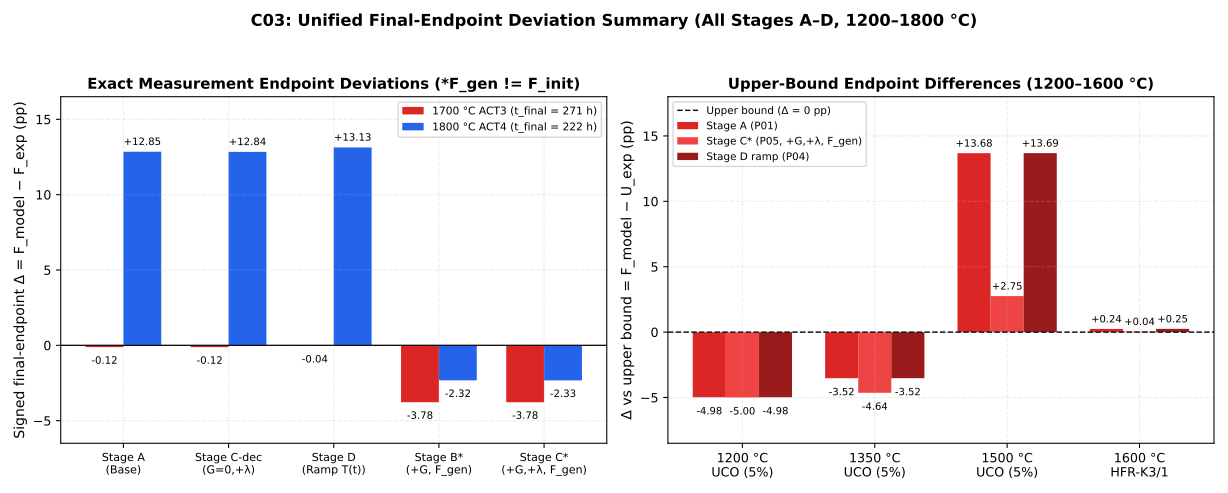

Source data for this figure (header and first rows):
temperature_c, config_id, stage_alias, curve_key, method, t_final_h, exp_dataset, exp_kind, f_exp_or_u_pct, f_model_pct, delta_pp, violation_pp, ratio_model_over_exp, label_text, comparison_class
1200, P01, Stage A, stage_a, Method A, 10138, Bullock (1984) / TE-2090 Table 22 UCO (5…, upper_bound, 5.0, 0.01842, -4.982, 0.0, 0.003684, Δ vs upper bound = -4.982 pp, Upper-bound comparison (post-irradiation…
1200, P02, Stage B, stage_b, Method A, 10138, Bullock (1984) / TE-2090 Table 22 UCO (5…, upper_bound, 5.0, 0.002353, -4.998, 0.0, 0.0004707, Δ vs upper bound = -4.998 pp, Upper-bound raw difference (non-equivale…
1200, P03, Stage C (decay-only; G=0), stage_c_decay_only, Method A, 10138, Bullock (1984) / TE-2090 Table 22 UCO (5…, upper_bound, 5.0, 0.018, -4.982, 0.0, 0.003599, Δ vs upper bound = -4.982 pp, Upper-bound comparison (post-irradiation…
1200, P04, Stage D (heating ramp; G=0), stage_d_ramp_decay_off, Method A, 10138, Bullock (1984) / TE-2090 Table 22 UCO (5…, upper_bound, 5.0, 0.01847, -4.982, 0.0, 0.003695, Δ vs upper bound = -4.982 pp, Upper-bound comparison (post-irradiation…
1200, P05, Stage C, stage_c, Method A, 10138, Bullock (1984) / TE-2090 Table 22 UCO (5…, upper_bound, 5.0, 0.002304, -4.998, 0.0, 0.0004609, Δ vs upper bound = -4.998 pp, Upper-bound raw difference (non-equivale…
1200, P06, P06 (+G, T(t)), p06_gen_temp, Method A, 10138, Bullock (1984) / TE-2090 Table 22 UCO (5…, upper_bound, 5.0, 0.002395, -4.998, 0.0, 0.0004791, Δ vs upper bound = -4.998 pp, Upper-bound raw difference (non-equivale…
1200, P07, Stage D (+decay, T(t)), stage_d_ramp_decay_on, Method A, 10138, Bullock (1984) / TE-2090 Table 22 UCO (5…, upper_bound, 5.0, 0.01805, -4.982, 0.0, 0.003609, Δ vs upper bound = -4.982 pp, Upper-bound comparison (post-irradiation…
1200, P08, Stage D (combined), stage_d_combined, Method A, 10138, Bullock (1984) / TE-2090 Table 22 UCO (5…, upper_bound, 5.0, 0.002345, -4.998, 0.0, 0.0004691, Δ vs upper bound = -4.998 pp, Upper-bound raw difference (non-equivale…
1200, CTRL_G, Controlled (+G matched C_init), ctrl_gen_on_decay_off, Method A, 10138, Bullock (1984) / TE-2090 Table 22 UCO (5…, upper_bound, 5.0, 0.01191, -4.988, 0.0, 0.002382, Δ vs upper bound = -4.988 pp, Controlled matched-inventory comparison …
1200, CTRL_GL, Controlled (+G +lambda matched C_init), ctrl_gen_on_decay_on, Method A, 10138, Bullock (1984) / TE-2090 Table 22 UCO (5…, upper_bound, 5.0, 0.01164, -4.988, 0.0, 0.002328, Δ vs upper bound = -4.988 pp, Controlled matched-inventory comparison …
1350, P01, Stage A, stage_a, Method A, 10685, Bullock (1984) / TE-2090 Table 22 UCO (5…, upper_bound, 5.0, 1.475, -3.525, 0.0, 0.295, Δ vs upper bound = -3.525 pp, Upper-bound comparison (post-irradiation…
1350, P02, Stage B, stage_b, Method A, 10685, Bullock (1984) / TE-2090 Table 22 UCO (5…, upper_bound, 5.0, 0.3666, -4.633, 0.0, 0.07332, Δ vs upper bound = -4.633 pp, Upper-bound raw difference (non-equivale…
1350, P03, Stage C (decay-only; G=0), stage_c_decay_only, Method A, 10685, Bullock (1984) / TE-2090 Table 22 UCO (5…, upper_bound, 5.0, 1.444, -3.556, 0.0, 0.2889, Δ vs upper bound = -3.556 pp, Upper-bound comparison (post-irradiation…
1350, P04, Stage D (heating ramp; G=0), stage_d_ramp_decay_off, Method A, 10685, Bullock (1984) / TE-2090 Table 22 UCO (5…, upper_bound, 5.0, 1.476, -3.524, 0.0, 0.2952, Δ vs upper bound = -3.524 pp, Upper-bound comparison (post-irradiation…
1350, P05, Stage C, stage_c, Method A, 10685, Bullock (1984) / TE-2090 Table 22 UCO (5…, upper_bound, 5.0, 0.3602, -4.64, 0.0, 0.07203, Δ vs upper bound = -4.640 pp, Upper-bound raw difference (non-equivale…
1350, P06, P06 (+G, T(t)), p06_gen_temp, Method A, 10685, Bullock (1984) / TE-2090 Table 22 UCO (5…, upper_bound, 5.0, 0.3694, -4.631, 0.0, 0.07388, Δ vs upper bound = -4.631 pp, Upper-bound raw difference (non-equivale…
1350, P07, Stage D (+decay, T(t)), stage_d_ramp_decay_on, Method A, 10685, Bullock (1984) / TE-2090 Table 22 UCO (5…, upper_bound, 5.0, 1.445, -3.555, 0.0, 0.289, Δ vs upper bound = -3.555 pp, Upper-bound comparison (post-irradiation…
1350, P08, Stage D (combined), stage_d_combined, Method A, 10685, Bullock (1984) / TE-2090 Table 22 UCO (5…, upper_bound, 5.0, 0.3629, -4.637, 0.0, 0.07258, Δ vs upper bound = -4.637 pp, Upper-bound raw difference (non-equivale…
1350, CTRL_G, Controlled (+G matched C_init), ctrl_gen_on_decay_off, Method A, 10685, Bullock (1984) / TE-2090 Table 22 UCO (5…, upper_bound, 5.0, 1.012, -3.988, 0.0, 0.2024, Δ vs upper bound = -3.988 pp, Controlled matched-inventory comparison …
1350, CTRL_GL, Controlled (+G +lambda matched C_init), ctrl_gen_on_decay_on, Method A, 10685, Bullock (1984) / TE-2090 Table 22 UCO (5…, upper_bound, 5.0, 0.9913, -4.009, 0.0, 0.1983, Δ vs upper bound = -4.009 pp, Controlled matched-inventory comparison …
1500, P01, Stage A, stage_a, Method A, 11866, Bullock (1984) / TE-2090 Table 22 UCO (5…, upper_bound, 5.0, 18.68, 13.68, 13.68, 3.736, Δ vs upper bound = +13.682 pp, Upper-bound comparison (post-irradiation…
1500, P02, Stage B, stage_b, Method A, 11866, Bullock (1984) / TE-2090 Table 22 UCO (5…, upper_bound, 5.0, 7.861, 2.861, 2.861, 1.572, Δ vs upper bound = +2.861 pp, Upper-bound raw difference (non-equivale…
1500, P03, Stage C (decay-only; G=0), stage_c_decay_only, Method A, 11866, Bullock (1984) / TE-2090 Table 22 UCO (5…, upper_bound, 5.0, 18.35, 13.35, 13.35, 3.67, Δ vs upper bound = +13.348 pp, Upper-bound comparison (post-irradiation…
1500, P04, Stage D (heating ramp; G=0), stage_d_ramp_decay_off, Method A, 11866, Bullock (1984) / TE-2090 Table 22 UCO (5…, upper_bound, 5.0, 18.69, 13.69, 13.69, 3.737, Δ vs upper bound = +13.685 pp, Upper-bound comparison (post-irradiation…
1500, P05, Stage C, stage_c, Method A, 11866, Bullock (1984) / TE-2090 Table 22 UCO (5…, upper_bound, 5.0, 7.755, 2.755, 2.755, 1.551, Δ vs upper bound = +2.755 pp, Upper-bound raw difference (non-equivale…
1500, P06, P06 (+G, T(t)), p06_gen_temp, Method A, 11866, Bullock (1984) / TE-2090 Table 22 UCO (5…, upper_bound, 5.0, 7.888, 2.888, 2.888, 1.578, Δ vs upper bound = +2.888 pp, Upper-bound raw difference (non-equivale…
1500, P07, Stage D (+decay, T(t)), stage_d_ramp_decay_on, Method A, 11866, Bullock (1984) / TE-2090 Table 22 UCO (5…, upper_bound, 5.0, 18.35, 13.35, 13.35, 3.67, Δ vs upper bound = +13.350 pp, Upper-bound comparison (post-irradiation…
1500, P08, Stage D (combined), stage_d_combined, Method A, 11866, Bullock (1984) / TE-2090 Table 22 UCO (5…, upper_bound, 5.0, 7.78, 2.78, 2.78, 1.556, Δ vs upper bound = +2.780 pp, Upper-bound raw difference (non-equivale…
1500, CTRL_G, Controlled (+G matched C_init), ctrl_gen_on_decay_off, Method A, 11866, Bullock (1984) / TE-2090 Table 22 UCO (5…, upper_bound, 5.0, 13.88, 8.882, 8.882, 2.776, Δ vs upper bound = +8.882 pp, Controlled matched-inventory comparison …
1500, CTRL_GL, Controlled (+G +lambda matched C_init), ctrl_gen_on_decay_on, Method A, 11866, Bullock (1984) / TE-2090 Table 22 UCO (5…, upper_bound, 5.0, 13.65, 8.649, 8.649, 2.73, Δ vs upper bound = +8.649 pp, Controlled matched-inventory comparison …
1600, P01, Stage A, stage_a, Method A, 378.0, IAEA-TECDOC-978 HFR-K3/1 sphere (N=17 <=…, upper_bound, 0.0016, 0.2441, 0.2425, 0.2425, 152.6, Δ vs upper bound = +0.243 pp, Upper-bound comparison (post-irradiation…
1600, P02, Stage B, stage_b, Method A, 378.0, IAEA-TECDOC-978 HFR-K3/1 sphere (N=17 <=…, upper_bound, 0.0016, 0.04435, 0.04275, 0.04275, 27.72, Δ vs upper bound = +0.043 pp, Upper-bound raw difference (non-equivale…
1600, P03, Stage C (decay-only; G=0), stage_c_decay_only, Method A, 378.0, IAEA-TECDOC-978 HFR-K3/1 sphere (N=17 <=…, upper_bound, 0.0016, 0.2439, 0.2423, 0.2423, 152.5, Δ vs upper bound = +0.242 pp, Upper-bound comparison (post-irradiation…
1600, P04, Stage D (heating ramp; G=0), stage_d_ramp_decay_off, Method A, 378.0, IAEA-TECDOC-978 HFR-K3/1 sphere (N=17 <=…, upper_bound, 0.0016, 0.2508, 0.2492, 0.2492, 156.7, Δ vs upper bound = +0.249 pp, Upper-bound comparison (post-irradiation…
1600, P05, Stage C, stage_c, Method A, 378.0, IAEA-TECDOC-978 HFR-K3/1 sphere (N=17 <=…, upper_bound, 0.0016, 0.04432, 0.04272, 0.04272, 27.7, Δ vs upper bound = +0.043 pp, Upper-bound raw difference (non-equivale…
1600, P06, P06 (+G, T(t)), p06_gen_temp, Method A, 378.0, IAEA-TECDOC-978 HFR-K3/1 sphere (N=17 <=…, upper_bound, 0.0016, 0.06008, 0.05848, 0.05848, 37.55, Δ vs upper bound = +0.058 pp, Upper-bound raw difference (non-equivale…
1600, P07, Stage D (+decay, T(t)), stage_d_ramp_decay_on, Method A, 378.0, IAEA-TECDOC-978 HFR-K3/1 sphere (N=17 <=…, upper_bound, 0.0016, 0.2506, 0.249, 0.249, 156.6, Δ vs upper bound = +0.249 pp, Upper-bound comparison (post-irradiation…
1600, P08, Stage D (combined), stage_d_combined, Method A, 378.0, IAEA-TECDOC-978 HFR-K3/1 sphere (N=17 <=…, upper_bound, 0.0016, 0.06003, 0.05843, 0.05843, 37.52, Δ vs upper bound = +0.058 pp, Upper-bound raw difference (non-equivale…
1600, CTRL_G, Controlled (+G matched C_init), ctrl_gen_on_decay_off, Method A, 378.0, IAEA-TECDOC-978 HFR-K3/1 sphere (N=17 <=…, upper_bound, 0.0016, 0.2392, 0.2376, 0.2376, 149.5, Δ vs upper bound = +0.238 pp, Controlled matched-inventory comparison …
1600, CTRL_GL, Controlled (+G +lambda matched C_init), ctrl_gen_on_decay_on, Method A, 378.0, IAEA-TECDOC-978 HFR-K3/1 sphere (N=17 <=…, upper_bound, 0.0016, 0.239, 0.2374, 0.2374, 149.4, Δ vs upper bound = +0.237 pp, Controlled matched-inventory comparison …
1700, P01, Stage A, stage_a, Method A, 271.0, Minato et al. (2000) HRB-22 ACT3 (exp:F1…, measurement, 5.456, 5.336, -0.12, , 0.978, Δ = -0.120 pp, Physically comparable validation (G=0 an…
1700, P02, Stage B, stage_b, Method A, 271.0, Minato et al. (2000) HRB-22 ACT3 (exp:F1…, measurement, 5.456, 1.681, -3.775, , 0.3081, Δ = -3.775 pp, Raw endpoint difference (non-equivalent …
1700, P03, Stage C (decay-only; G=0), stage_c_decay_only, Method A, 271.0, Minato et al. (2000) HRB-22 ACT3 (exp:F1…, measurement, 5.456, 5.333, -0.1226, , 0.9775, Δ = -0.123 pp, Physically comparable validation (G=0 an…
1700, P04, Stage D (heating ramp; G=0), stage_d_ramp_decay_off, Method A, 271.0, Minato et al. (2000) HRB-22 ACT3 (exp:F1…, measurement, 5.456, 5.421, -0.03516, , 0.9936, Δ = -0.035 pp, Physically comparable validation (G=0 an…
1700, P05, Stage C, stage_c, Method A, 271.0, Minato et al. (2000) HRB-22 ACT3 (exp:F1…, measurement, 5.456, 1.68, -3.776, , 0.3079, Δ = -3.776 pp, Raw endpoint difference (non-equivalent …
1700, P06, P06 (+G, T(t)), p06_gen_temp, Method A, 271.0, Minato et al. (2000) HRB-22 ACT3 (exp:F1…, measurement, 5.456, 2.088, -3.368, , 0.3828, Δ = -3.368 pp, Raw endpoint difference (non-equivalent …
1700, P07, Stage D (+decay, T(t)), stage_d_ramp_decay_on, Method A, 271.0, Minato et al. (2000) HRB-22 ACT3 (exp:F1…, measurement, 5.456, 5.418, -0.03826, , 0.993, Δ = -0.038 pp, Physically comparable validation (G=0 an…
1700, P08, Stage D (combined), stage_d_combined, Method A, 271.0, Minato et al. (2000) HRB-22 ACT3 (exp:F1…, measurement, 5.456, 2.088, -3.368, , 0.3826, Δ = -3.368 pp, Raw endpoint difference (non-equivalent …
1700, CTRL_G, Controlled (+G matched C_init), ctrl_gen_on_decay_off, Method A, 271.0, Minato et al. (2000) HRB-22 ACT3 (exp:F1…, measurement, 5.456, 5.271, -0.1853, , 0.966, Δ = -0.185 pp, Controlled matched-inventory comparison …
1700, CTRL_GL, Controlled (+G +lambda matched C_init), ctrl_gen_on_decay_on, Method A, 271.0, Minato et al. (2000) HRB-22 ACT3 (exp:F1…, measurement, 5.456, 5.268, -0.1879, , 0.9656, Δ = -0.188 pp, Controlled matched-inventory comparison …
1800, P01, Stage A, stage_a, Method A, 222.0, Minato et al. (2000) HRB-22 ACT4 (exp:F1…, measurement_bounded, 14.71, 27.56, 12.85, , 1.873, Δ = +12.847 pp, Physically comparable bounded validation…
1800, P02, Stage B, stage_b, Method A, 222.0, Minato et al. (2000) HRB-22 ACT4 (exp:F1…, measurement_bounded, 14.71, 12.39, -2.324, , 0.842, Δ = -2.324 pp, Raw endpoint difference (non-equivalent …
1800, P03, Stage C (decay-only; G=0), stage_c_decay_only, Method A, 222.0, Minato et al. (2000) HRB-22 ACT4 (exp:F1…, measurement_bounded, 14.71, 27.55, 12.84, , 1.873, Δ = +12.838 pp, Physically comparable bounded validation…
1800, P04, Stage D (heating ramp; G=0), stage_d_ramp_decay_off, Method A, 222.0, Minato et al. (2000) HRB-22 ACT4 (exp:F1…, measurement_bounded, 14.71, 27.84, 13.13, , 1.893, Δ = +13.132 pp, Physically comparable bounded validation…
1800, P05, Stage C, stage_c, Method A, 222.0, Minato et al. (2000) HRB-22 ACT4 (exp:F1…, measurement_bounded, 14.71, 12.38, -2.327, , 0.8418, Δ = -2.327 pp, Raw endpoint difference (non-equivalent …
1800, P06, P06 (+G, T(t)), p06_gen_temp, Method A, 222.0, Minato et al. (2000) HRB-22 ACT4 (exp:F1…, measurement_bounded, 14.71, 14.5, -0.2108, , 0.9857, Δ = -0.211 pp, Raw endpoint difference (non-equivalent …
1800, P07, Stage D (+decay, T(t)), stage_d_ramp_decay_on, Method A, 222.0, Minato et al. (2000) HRB-22 ACT4 (exp:F1…, measurement_bounded, 14.71, 27.83, 13.12, , 1.892, Δ = +13.121 pp, Physically comparable bounded validation…
1800, P08, Stage D (combined), stage_d_combined, Method A, 222.0, Minato et al. (2000) HRB-22 ACT4 (exp:F1…, measurement_bounded, 14.71, 14.5, -0.2148, , 0.9854, Δ = -0.215 pp, Raw endpoint difference (non-equivalent …
1800, CTRL_G, Controlled (+G matched C_init), ctrl_gen_on_decay_off, Method A, 222.0, Minato et al. (2000) HRB-22 ACT4 (exp:F1…, measurement_bounded, 14.71, 27.33, 12.62, , 1.858, Δ = +12.624 pp, Controlled matched-inventory comparison …
1800, CTRL_GL, Controlled (+G +lambda matched C_init), ctrl_gen_on_decay_on, Method A, 222.0, Minato et al. (2000) HRB-22 ACT4 (exp:F1…, measurement_bounded, 14.71, 27.33, 12.62, , 1.858, Δ = +12.615 pp, Controlled matched-inventory comparison …
